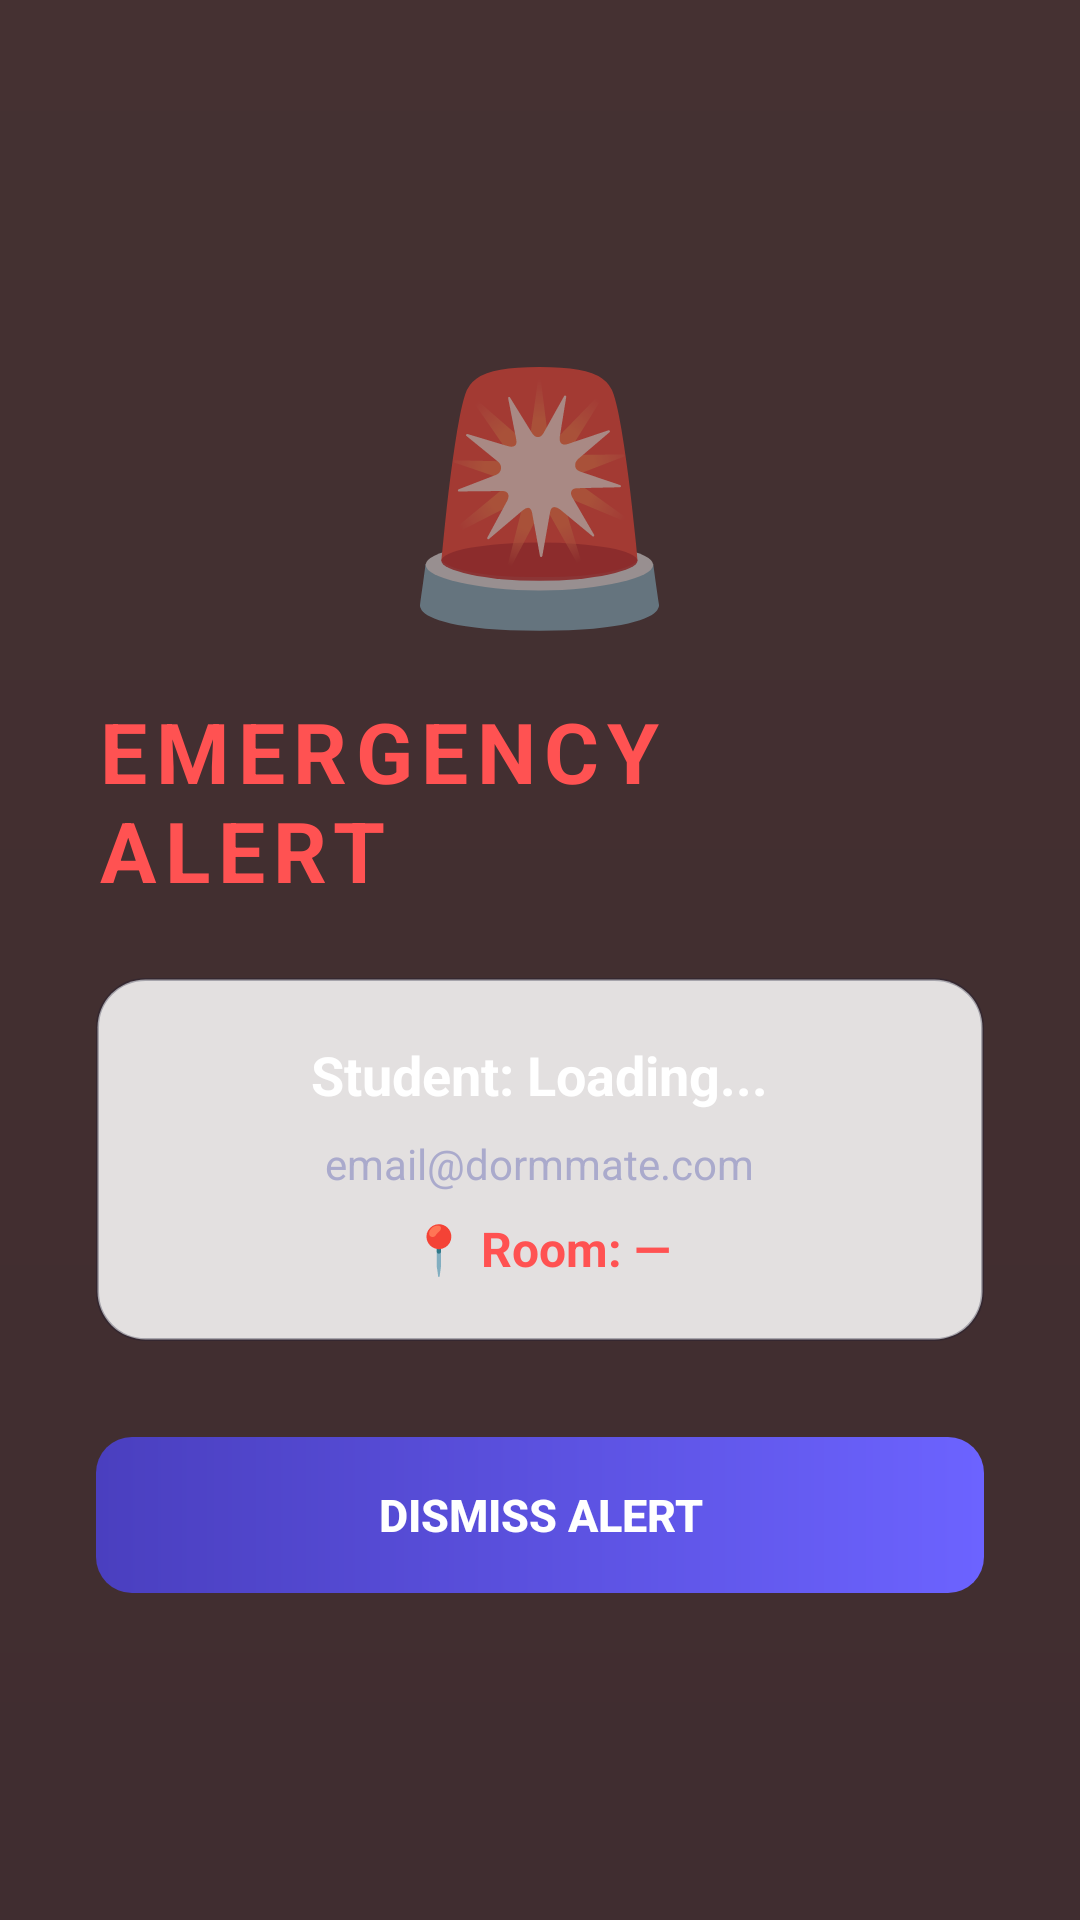

Reconstruct the res/layout file that produces this screen, plus the resources it refers to.
<!-- AndroidManifest.xml: application theme Theme.DormMate -->
<!-- res/layout/activity_emergency_alert.xml -->
<?xml version="1.0" encoding="utf-8"?>
<RelativeLayout xmlns:android="http://schemas.android.com/apk/res/android"
    android:layout_width="match_parent"
    android:layout_height="match_parent"
    android:background="#CC1A0000"
    android:animateLayoutChanges="true">

    
    <View
        android:id="@+id/flashOverlay"
        android:layout_width="match_parent"
        android:layout_height="match_parent"
        android:background="#CCFF0000"
        android:alpha="0" />

    <LinearLayout
        android:layout_width="match_parent"
        android:layout_height="wrap_content"
        android:layout_centerInParent="true"
        android:orientation="vertical"
        android:gravity="center"
        android:padding="32dp">

        <TextView
            android:layout_width="wrap_content"
            android:layout_height="wrap_content"
            android:text="🚨"
            android:textSize="80sp"
            android:layout_marginBottom="16dp" />

        <TextView
            android:layout_width="wrap_content"
            android:layout_height="wrap_content"
            android:text="EMERGENCY ALERT"
            android:textColor="#FF5252"
            android:textSize="28sp"
            android:textStyle="bold"
            android:letterSpacing="0.1"
            android:layout_marginBottom="24dp" />

        <LinearLayout
            android:layout_width="match_parent"
            android:layout_height="wrap_content"
            android:background="@drawable/bg_glass_card"
            android:orientation="vertical"
            android:padding="20dp"
            android:gravity="center"
            android:layout_marginBottom="32dp">

            <TextView
                android:id="@+id/tvEmergencyStudent"
                android:layout_width="wrap_content"
                android:layout_height="wrap_content"
                android:text="Student: Loading..."
                android:textColor="#FFFFFF"
                android:textSize="18sp"
                android:textStyle="bold"
                android:layout_marginBottom="8dp" />

            <TextView
                android:id="@+id/tvEmergencyEmail"
                android:layout_width="wrap_content"
                android:layout_height="wrap_content"
                android:text="email@dormmate.com"
                android:textColor="#AAAACC"
                android:textSize="14sp"
                android:layout_marginBottom="8dp" />

            <TextView
                android:id="@+id/tvEmergencyRoom"
                android:layout_width="wrap_content"
                android:layout_height="wrap_content"
                android:text="📍 Room: —"
                android:textColor="#FF5252"
                android:textSize="16sp"
                android:textStyle="bold" />
        </LinearLayout>

        <Button
            android:id="@+id/btnDismissAlert"
            android:layout_width="match_parent"
            android:layout_height="52dp"
            android:background="@drawable/bg_button_violet"
            android:text="DISMISS ALERT"
            android:textColor="#FFFFFF"
            android:textStyle="bold"
            android:textSize="15sp"
            android:stateListAnimator="@null" />
    </LinearLayout>
</RelativeLayout>
<!-- resources referenced by this layout -->
<resources>
  <!-- drawable bg_button_violet (drawable) -->
  <?xml version="1.0" encoding="utf-8"?>
  <shape xmlns:android="http://schemas.android.com/apk/res/android"
      android:shape="rectangle">
      <gradient
          android:angle="180"
          android:startColor="#6C63FF"
          android:endColor="#4A3FBF"
          android:type="linear" />
      <corners android:radius="12dp" />
  </shape>
  <!-- drawable bg_glass_card (drawable) -->
  <?xml version="1.0" encoding="utf-8"?>
  <shape xmlns:android="http://schemas.android.com/apk/res/android"
      android:shape="rectangle">
      <solid android:color="?attr/glassCardBg" />
      <corners android:radius="16dp" />
      <stroke
          android:width="1dp"
          android:color="?attr/cardStroke" />
  </shape>
  <style name="Theme.DormMate" parent="Theme.AppCompat.Light.NoActionBar">
          <item name="colorPrimary">@color/electric_violet</item>
          <item name="colorPrimaryDark">@color/day_bg_start</item>
          <item name="colorAccent">@color/neon_cyan</item>
          <item name="android:windowBackground">@drawable/bg_aurora</item>
          <item name="android:statusBarColor">@color/day_bg_start</item>
  
          
          <item name="auroraStart">@color/day_bg_start</item>
          <item name="auroraMid">@color/day_bg_mid</item>
          <item name="auroraEnd">@color/day_bg_end</item>
          <item name="glassCardBg">@color/day_glass_bg</item>
          <item name="cardStroke">@color/day_glass_border</item>
          <item name="textPrimary">@color/day_text_primary</item>
          <item name="textSecondary">@color/day_text_secondary</item>
          <item name="surfaceColor">#FFFFFF</item>
      </style>
  <color name="electric_violet">#6C63FF</color>
  <color name="day_bg_start">#F5F7FA</color>
  <color name="neon_cyan">#00F0FF</color>
  <!-- drawable bg_aurora (drawable) -->
  <?xml version="1.0" encoding="utf-8"?>
  <shape xmlns:android="http://schemas.android.com/apk/res/android"
      android:shape="rectangle">
      <gradient
          android:angle="270"
          android:startColor="?attr/auroraStart"
          android:centerColor="?attr/auroraMid"
          android:endColor="?attr/auroraEnd"
          android:type="linear" />
  </shape>
  <color name="day_bg_mid">#E8EBF2</color>
  <color name="day_bg_end">#DDE2EF</color>
  <color name="day_glass_bg">#D9FFFFFF</color>
  <color name="day_glass_border">#4D1A1A2E</color>
  <color name="day_text_primary">#1A1A2E</color>
  <color name="day_text_secondary">#4A4A6A</color>
</resources>
